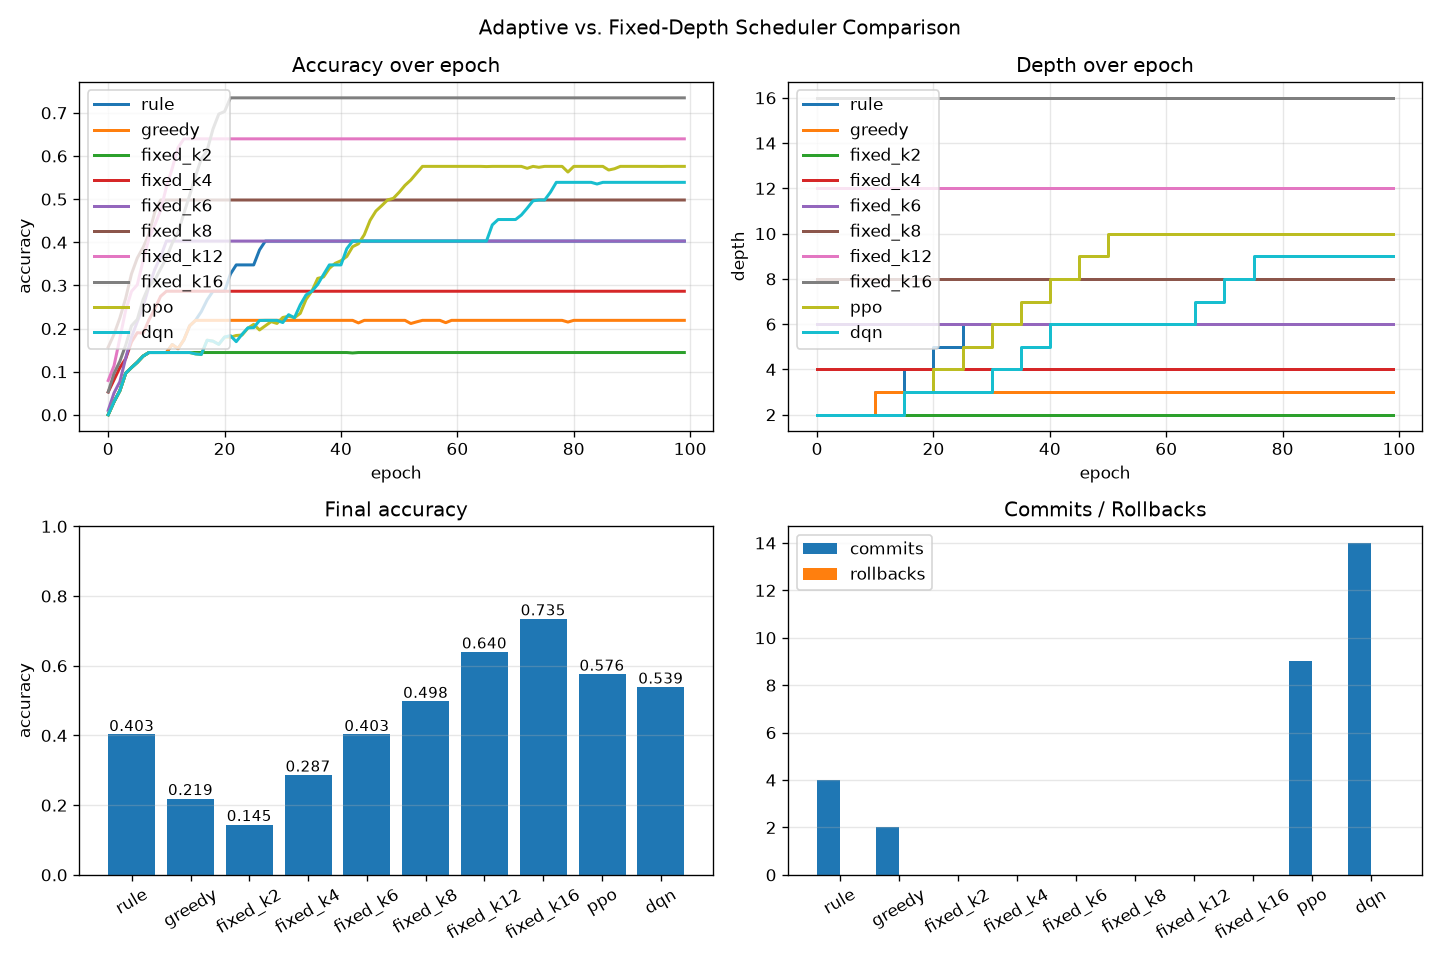

The table this chart was drawn from, first rows:
scheduler, backend, seed, epochs, acc_start, acc_end, acc_delta, f1_end, roc_auc_end, depth_start, depth_end, n_commits, n_rollbacks, act_keep, act_add_layer, act_stop_growth, act_propose_prune_layer, act_propose_reduce_entanglement
rule, simulate, 0, 100, 0.0005, 0.4028, 0.4023, 0.3947, 0.7014, 2, 6, 4, 0, 82, 4, 14, 0, 0
greedy, simulate, 0, 100, 0.0005, 0.2191, 0.2186, 0.2147, 0.6096, 2, 3, 2, 0, 98, 1, 0, 0, 1
fixed_k2, simulate, 0, 100, 0.0005, 0.1446, 0.1441, 0.1417, 0.5723, 2, 2, 0, 0, 100, 0, 0, 0, 0
fixed_k4, simulate, 0, 100, 0.053, 0.2866, 0.2335, 0.2808, 0.6433, 4, 4, 0, 0, 100, 0, 0, 0, 0
fixed_k6, simulate, 0, 100, 0.0105, 0.4028, 0.3923, 0.3947, 0.7014, 6, 6, 0, 0, 100, 0, 0, 0, 0
fixed_k8, simulate, 0, 100, 0.1571, 0.498, 0.3409, 0.488, 0.749, 8, 8, 0, 0, 100, 0, 0, 0, 0
fixed_k12, simulate, 0, 100, 0.0797, 0.6397, 0.56, 0.6269, 0.8199, 12, 12, 0, 0, 100, 0, 0, 0, 0
fixed_k16, simulate, 0, 100, 0.0533, 0.7347, 0.6814, 0.72, 0.8674, 16, 16, 0, 0, 100, 0, 0, 0, 0
ppo, simulate, 0, 100, 0.0005, 0.5759, 0.5754, 0.5644, 0.788, 2, 10, 9, 0, 91, 8, 0, 0, 1
dqn, simulate, 0, 100, 0.0005, 0.5389, 0.5384, 0.5281, 0.7694, 2, 9, 14, 0, 86, 10, 0, 3, 1
